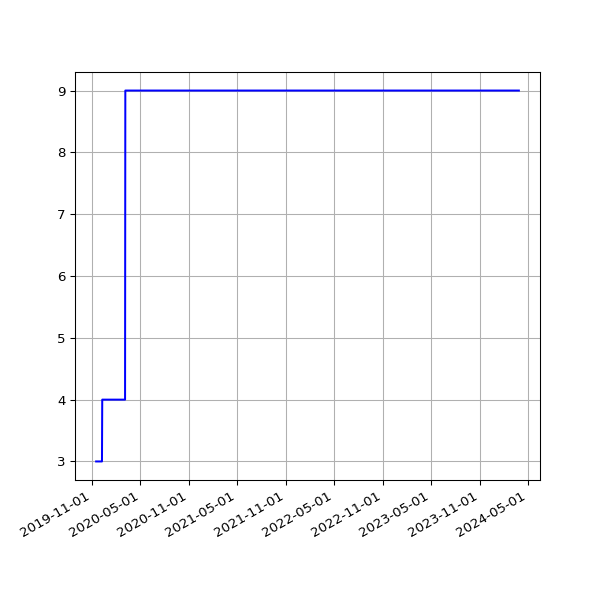

The table this chart was drawn from, first rows:
date, value
2019-11-16 05:01:38 +0000, 3
2019-11-16 21:29:05 +0000, 3
2019-11-17 04:44:04 +0000, 3
2019-11-17 21:36:16 +0000, 3
2019-11-18 05:08:19 +0000, 3
2019-11-18 16:07:32 +0000, 3
2019-11-19 04:40:08 +0000, 3
2019-11-19 17:14:40 +0000, 3
2019-11-20 05:15:23 +0000, 3
2019-11-20 17:22:49 +0000, 3
2019-11-21 04:53:52 +0000, 3
2019-11-21 18:02:58 +0000, 3
2019-11-22 04:37:43 +0000, 3
2019-11-22 17:52:19 +0000, 3
2019-11-23 04:43:14 +0000, 3
2019-11-23 23:26:43 +0000, 3
2019-11-24 04:38:08 +0000, 3
2019-11-24 21:53:13 +0000, 3
2019-11-25 04:41:33 +0000, 3
2019-11-25 16:33:18 +0000, 3
2019-11-26 04:46:45 +0000, 3
2019-11-26 16:14:28 +0000, 3
2019-11-27 04:40:51 +0000, 3
2019-11-27 16:52:45 +0000, 3
2019-11-28 04:39:08 +0000, 3
2019-11-28 16:13:07 +0000, 3
2019-11-29 04:46:39 +0000, 3
2019-11-29 17:40:38 +0000, 3
2019-11-30 21:39:40 +0000, 3
2019-12-01 04:37:24 +0000, 3
2019-12-01 21:56:16 +0000, 3
2019-12-02 04:47:21 +0000, 3
2019-12-02 17:24:15 +0000, 3
2019-12-03 04:45:32 +0000, 3
2019-12-03 17:16:21 +0000, 3
2019-12-04 04:53:44 +0000, 3
2019-12-04 17:03:16 +0000, 3
2019-12-05 04:51:45 +0000, 3
2019-12-05 16:34:28 +0000, 3
2019-12-06 04:44:45 +0000, 3
2019-12-06 16:36:23 +0000, 3
2019-12-07 04:53:27 +0000, 3
2019-12-07 18:40:57 +0000, 3
2019-12-08 04:51:47 +0000, 3
2019-12-08 17:53:08 +0000, 3
2019-12-09 16:29:52 +0000, 4
2019-12-10 04:41:46 +0000, 4
2019-12-10 17:18:16 +0000, 4
2019-12-11 04:39:50 +0000, 4
2019-12-11 16:57:32 +0000, 4
2019-12-12 04:47:42 +0000, 4
2019-12-12 16:31:11 +0000, 4
2019-12-13 04:48:36 +0000, 4
2019-12-13 16:50:16 +0000, 4
2019-12-14 04:57:49 +0000, 4
2019-12-14 18:36:31 +0000, 4
2019-12-15 06:30:04 +0000, 4
2019-12-15 17:55:28 +0000, 4
2019-12-16 04:45:05 +0000, 4
2019-12-16 16:51:46 +0000, 4
... 1,835 more rows
